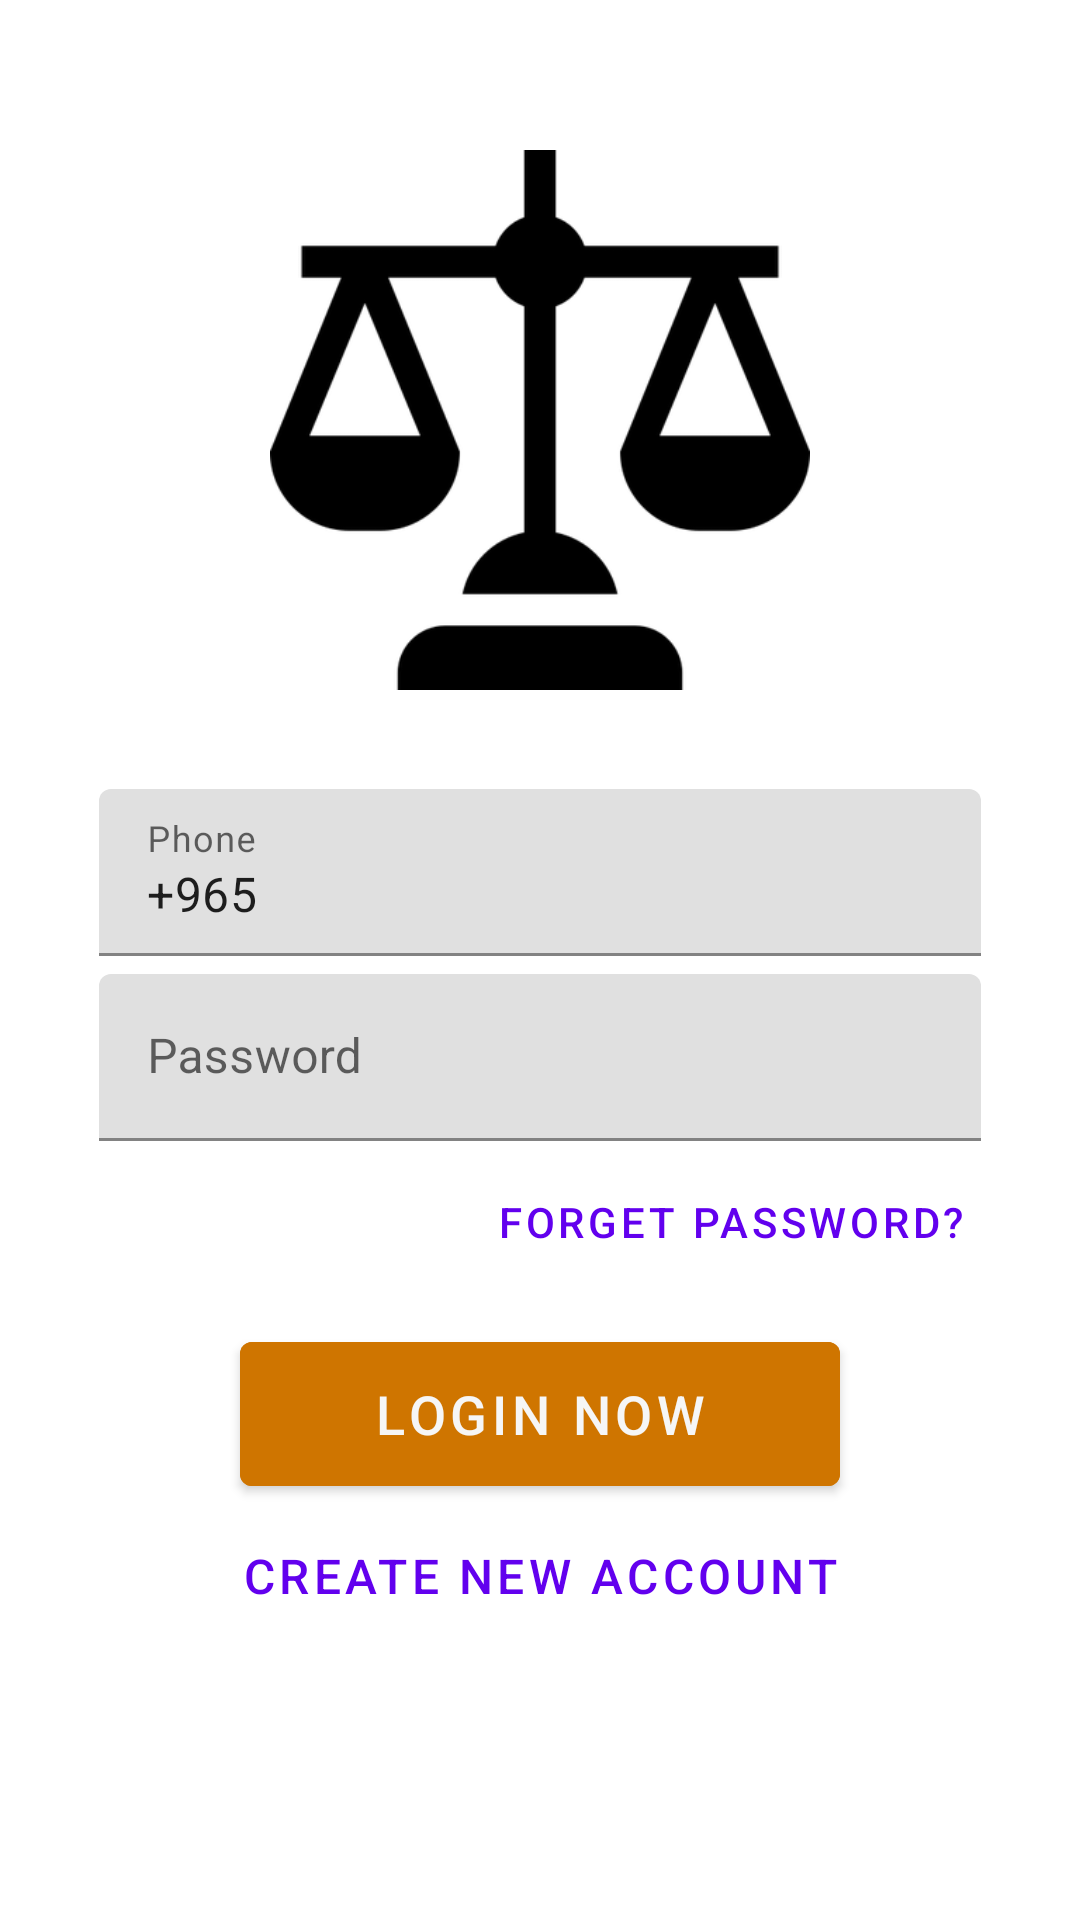

Layout XML and referenced resources for this Android screen:
<!-- AndroidManifest.xml: application theme AppTheme -->
<!-- res/layout/activity_login.xml -->
<?xml version="1.0" encoding="utf-8"?>
<androidx.constraintlayout.widget.ConstraintLayout xmlns:android="http://schemas.android.com/apk/res/android"
    xmlns:app="http://schemas.android.com/apk/res-auto"
    xmlns:tools="http://schemas.android.com/tools"
    android:layout_width="match_parent"
    android:layout_height="match_parent"
    android:background="#ffffff"
    tools:context=".activities.auth.LoginActivity">


    <ImageView
        android:id="@+id/imageView2"
        android:layout_width="180dp"
        android:layout_height="180dp"
        android:layout_marginTop="50dp"
        android:scaleType="fitXY"
        app:layout_constraintTop_toTopOf="parent"
        app:layout_constraintEnd_toEndOf="parent"
        app:layout_constraintStart_toStartOf="parent"
        app:srcCompat="@drawable/logo" />

    <ScrollView
        android:layout_width="match_parent"
        android:layout_height="wrap_content"
        android:layout_marginStart="30dp"
        android:layout_marginTop="20dp"
        android:layout_marginEnd="30dp"
        app:layout_constraintEnd_toEndOf="parent"
        app:layout_constraintStart_toStartOf="parent"
        app:layout_constraintTop_toBottomOf="@id/imageView2">

        <LinearLayout
            android:layout_width="match_parent"
            android:layout_height="wrap_content"
            android:layout_marginTop="10dp"
            android:layout_marginBottom="10dp"
            android:orientation="vertical">
            
            <com.google.android.material.textfield.TextInputLayout
                android:id="@+id/login_phone_field"
                android:layout_width="match_parent"
                android:layout_height="wrap_content"
                android:layout_margin="3dp"
                app:boxStrokeColor="@color/colorPrimary"
                app:hintTextColor="@color/colorPrimary">

                <com.google.android.material.textfield.TextInputEditText
                    android:id="@+id/phone"
                    android:layout_width="match_parent"
                    android:layout_height="wrap_content"
                    android:hint="@string/phone"
                    android:text="@string/_00966_5"
                    android:importantForAutofill="no"
                    android:inputType="phone"
                    android:maxLines="1"
                    android:textCursorDrawable="@color/colorPrimary" />
            </com.google.android.material.textfield.TextInputLayout>

            
            <com.google.android.material.textfield.TextInputLayout
                android:id="@+id/login_password_field"
                android:layout_width="match_parent"
                android:layout_height="wrap_content"
                android:layout_margin="3dp"
                app:boxStrokeColor="@color/colorPrimary"
                app:hintTextColor="@color/colorPrimary">

                <com.google.android.material.textfield.TextInputEditText
                    android:id="@+id/password"
                    android:layout_width="match_parent"
                    android:layout_height="wrap_content"
                    android:hint="@string/password"
                    android:importantForAutofill="no"
                    android:inputType="textPassword"
                    android:maxLines="1"
                    android:textCursorDrawable="@color/colorPrimary" />
            </com.google.android.material.textfield.TextInputLayout>

            <Button
                android:id="@+id/forget_pass"
                style="@style/Widget.MaterialComponents.Button.TextButton"
                android:layout_width="wrap_content"
                android:layout_height="wrap_content"
                android:layout_gravity="end"
                android:layout_marginTop="@dimen/loginViewsMargin"
                android:text="@string/forget_password2"
                android:textSize="14sp" />

            <Button
                android:id="@+id/login"
                android:layout_width="200dp"
                android:layout_height="60dp"
                android:layout_gravity="center_horizontal"
                android:layout_marginTop="10dp"
                android:backgroundTint="@color/colorPrimary"
                android:text="@string/login"
                android:textColor="@color/colorWhite"
                android:textSize="18sp" />

            <Button
                android:id="@+id/register"
                style="@style/Widget.MaterialComponents.Button.TextButton"
                android:layout_width="wrap_content"
                android:layout_height="wrap_content"
                android:layout_gravity="center_horizontal"
                android:layout_marginTop="@dimen/loginViewsMargin"
                android:text="@string/login_signup_hint"
                android:textAlignment="center"
                android:textSize="16sp" />
        </LinearLayout>
    </ScrollView>

</androidx.constraintlayout.widget.ConstraintLayout>
<!-- resources referenced by this layout -->
<resources>
  <color name="colorPrimary">#CF7500</color>
  <color name="colorWhite">#F6F6F6</color>
  <!-- drawable logo: png bitmap (drawable, 69602 bytes) -->
  <string name="_00966_5" translatable="false">+965</string>
  <string name="forget_password2">Forget Password?</string>
  <string name="login">Login Now</string>
  <string name="login_signup_hint">Create New Account</string>
  <string name="password">Password</string>
  <string name="phone">Phone</string>
</resources>
